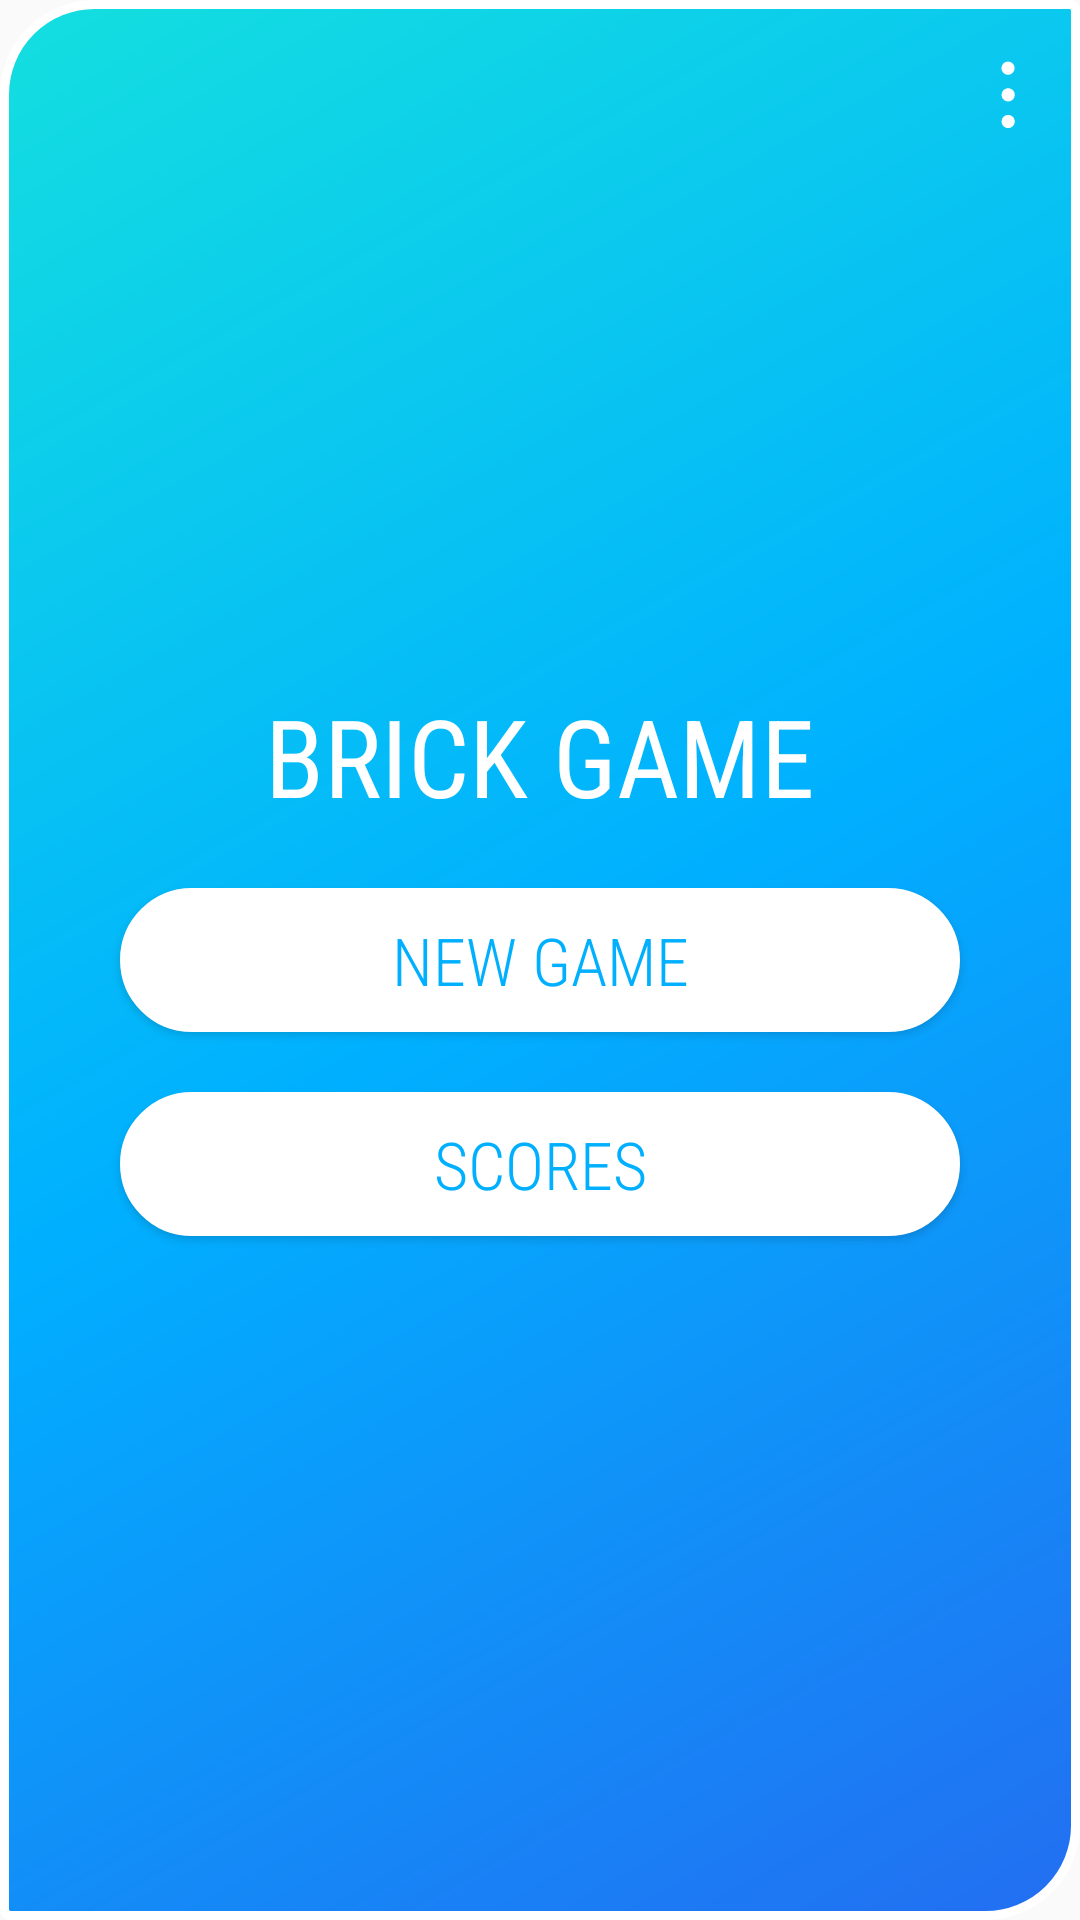

Write the Android layout XML for this screen, with the resource values it uses.
<!-- AndroidManifest.xml: application theme AppTheme -->
<!-- res/layout/activity_start.xml -->
<?xml version="1.0" encoding="utf-8"?>
<LinearLayout xmlns:android="http://schemas.android.com/apk/res/android"
              xmlns:app="http://schemas.android.com/apk/res-auto"
              android:id="@+id/llStart"
              style="@style/linear_layout_style">

    <RelativeLayout
        android:layout_width="match_parent"
        android:layout_height="match_parent">

        <ImageView
            android:id="@+id/ivSettings"
            android:layout_width="wrap_content"
            android:layout_height="wrap_content"
            android:layout_alignParentEnd="true"
            android:padding="@dimen/margin8dp"
            android:layout_marginTop="@dimen/margin8dp"
            app:srcCompat="@drawable/ic_settings"/>

        <LinearLayout
            android:layout_width="match_parent"
            android:layout_height="wrap_content"
            android:layout_centerInParent="true"
            android:orientation="vertical">

            <TextView
                android:id="@+id/tvGameTitle"
                style="@style/text_view_style"
                android:fontFamily="sans-serif-condensed"
                android:text="@string/game_title"
                android:textColor="@color/white"
                android:textSize="@dimen/mainTextSize"/>

            <Button
                android:id="@+id/bStartGame"
                style="@style/main_buttons_style"
                android:fontFamily="sans-serif-condensed-light"
                android:text="@string/new_game"/>

            <Button
                android:id="@+id/bOpenScores"
                style="@style/main_buttons_style"
                android:fontFamily="sans-serif-condensed-light"
                android:text="@string/scores_text"/>
        </LinearLayout>
    </RelativeLayout>
</LinearLayout>
<!-- resources referenced by this layout -->
<resources>
  <color name="white">#ffffff</color>
  <dimen name="mainTextSize">32sp</dimen>
  <dimen name="margin8dp">8dp</dimen>
  <string name="game_title" translatable="false">BRICK GAME</string>
  <string name="new_game">NEW GAME</string>
  <string name="scores_text">scores</string>
  <style name="linear_layout_style">
          <item name="android:orientation">vertical</item>
          <item name="android:layout_margin">2dp</item>
          <item name="android:background">@drawable/shape_start_activity</item>
          <item name="android:gravity">center_horizontal</item>
          <item name="android:layout_width">match_parent</item>
          <item name="android:layout_height">match_parent</item>
      </style>
  <style name="main_buttons_style">
          <item name="android:layout_marginStart">@dimen/maxMargin</item>
          <item name="android:layout_marginEnd">@dimen/maxMargin</item>
          <item name="android:background">@drawable/button_shape</item>
          <item name="android:textColor">@color/colorPrimaryDark</item>
          <item name="android:textSize">@dimen/buttonsStartSize</item>
          <item name="android:layout_marginTop">@dimen/mainMargin</item>
          <item name="android:layout_marginBottom">@dimen/mainMargin</item>
          <item name="android:layout_width">match_parent</item>
          <item name="android:layout_height">wrap_content</item>
          <item name="android:padding">@dimen/ButtonsPadding</item>
      </style>
  <style name="text_view_style">
          <item name="android:textAlignment">center</item>
          <item name="android:layout_gravity">center</item>
          <item name="android:layout_margin">@dimen/mainMargin</item>
          <item name="android:layout_width">wrap_content</item>
          <item name="android:layout_height">wrap_content</item>
      </style>
  <style name="AppTheme" parent="Theme.AppCompat.Light.NoActionBar">
          
          <item name="colorPrimary">@color/colorPrimary</item>
          <item name="colorPrimaryDark">@color/colorPrimaryDark</item>
          <item name="colorAccent">@color/colorAccent</item>
          <item name="android:windowAnimationStyle">@style/CustomActivityAnimation</item>
      </style>
  <dimen name="maxMargin">40dp</dimen>
  <!-- drawable button_shape (drawable) -->
  <?xml version="1.0" encoding="utf-8"?>
  <selector xmlns:android="http://schemas.android.com/apk/res/android" >
      <item >
          <shape android:shape="rectangle"  >
              <corners android:bottomRightRadius="@dimen/maxRadius"
                       android:bottomLeftRadius="@dimen/maxRadius"
                       android:topLeftRadius="@dimen/maxRadius"
                       android:topRightRadius="@dimen/maxRadius"/>
              <stroke android:width="1dip" android:color="@color/white" />
              <gradient android:angle="-90" android:startColor="@color/white"
                        android:endColor="@color/white" />
          </shape>
      </item>
  </selector>
  <color name="colorPrimaryDark">#00b0ff</color>
  <dimen name="buttonsStartSize">20dp</dimen>
  <dimen name="mainMargin">10dp</dimen>
  <dimen name="ButtonsPadding">4dp</dimen>
  <color name="colorPrimary">#00b0ff</color>
  <color name="colorAccent">#14DFDF</color>
  <style name="CustomActivityAnimation" parent="@android:style/Animation.Activity">
          <item name="android:activityOpenEnterAnimation">@anim/slide_in_right</item>
          <item name="android:activityOpenExitAnimation">@anim/slide_out_left</item>
          <item name="android:activityCloseEnterAnimation">@anim/slide_in_left</item>
          <item name="android:activityCloseExitAnimation">@anim/slide_out_right</item>
      </style>
  <color name="gradient">#236EF1</color>
  <dimen name="maxRadius">30dp</dimen>
  <dimen name="minRadius">2dp</dimen>
  <dimen name="zero_dp">0dp</dimen>
</resources>
